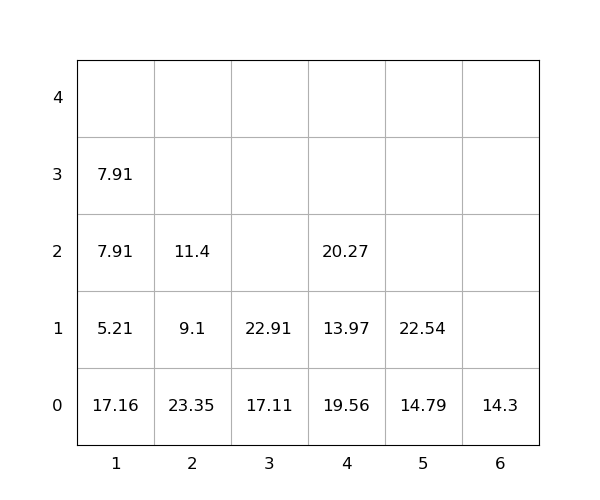

Values plotted in this chart, from the file beside it:
idx, loc_x, loc_y, loc_z, weight, group, score, seq, reloc, size(ft)
1, 3, 0, 0, 17.11, 0, 17.11, 0, 0, 20
2, 6, 0, 0, 14.3, 0, 14.3, 0, 0, 20
3, 4, 0, 0, 19.56, 0, 19.56, 0, 1.0, 20
4, 4, 0, 1, 13.97, 0, 13.97, 0, 1.0, 20
5, 5, 0, 0, 14.79, 0, 14.79, 0, 0, 20
6, 2, 0, 0, 23.35, 0, 23.35, 0, 1.0, 20
7, 2, 0, 1, 9.1, 0, 9.1, 0, 1.0, 20
8, 4, 0, 2, 20.27, 0, 20.27, 0, 1.0, 20
9, 5, 0, 1, 22.54, 0, 22.54, 0, 0, 20
10, 1, 0, 0, 17.16, 0, 17.16, 0, 1.0, 20
11, 1, 0, 1, 5.21, 0, 5.21, 1, 1.0, 20
12, 1, 0, 2, 7.91, 0, 7.91, 2, 1.0, 20
13, 1, 0, 3, 7.91, 0, 7.91, 3, 1.0, 20
14, 3, 0, 1, 22.91, 0, 22.91, 4, 0, 20
15, 2, 0, 2, 11.4, 0, 11.4, 5, 1.0, 20
